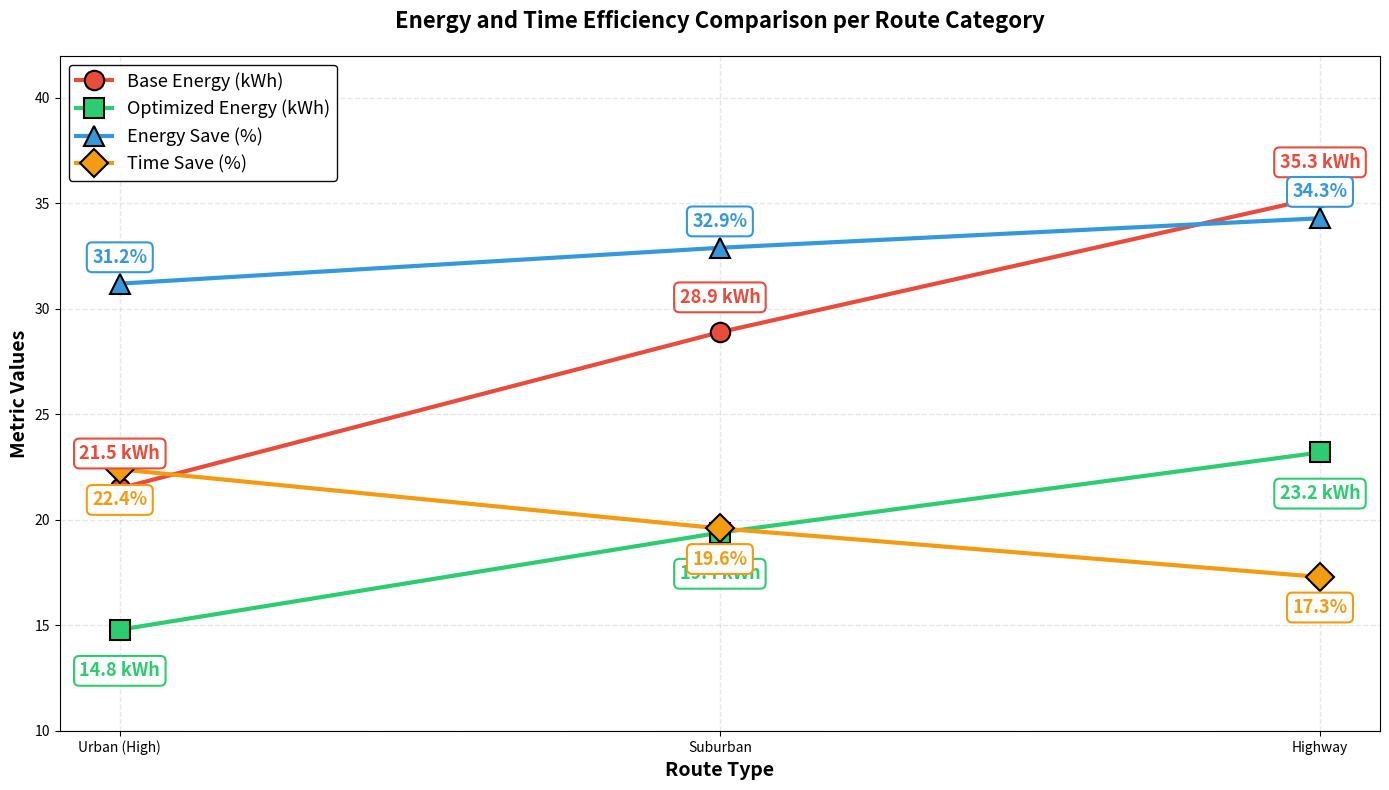

Generate this figure with matplotlib:
import matplotlib.pyplot as plt
import numpy as np

# Data from the table
route_types = ['Urban (High)', 'Suburban', 'Highway']
base_energy = [21.5, 28.9, 35.3]
opt_energy = [14.8, 19.4, 23.2]
energy_save = [31.2, 32.9, 34.3]
time_save = [22.4, 19.6, 17.3]

# Create a single figure
fig, ax = plt.subplots(figsize=(14, 8))

# Create line plots with vibrant colors
x = np.arange(len(route_types))

ax.plot(route_types, base_energy, marker='o', linewidth=3, markersize=14, label='Base Energy (kWh)', 
        color='#e74c3c', markeredgecolor='black', markeredgewidth=1.5)
ax.plot(route_types, opt_energy, marker='s', linewidth=3, markersize=14, label='Optimized Energy (kWh)', 
        color='#2ecc71', markeredgecolor='black', markeredgewidth=1.5)
ax.plot(route_types, energy_save, marker='^', linewidth=3, markersize=14, label='Energy Save (%)', 
        color='#3498db', markeredgecolor='black', markeredgewidth=1.5)
ax.plot(route_types, time_save, marker='D', linewidth=3, markersize=14, label='Time Save (%)', 
        color='#f39c12', markeredgecolor='black', markeredgewidth=1.5)

# Customize the plot
ax.set_xlabel('Route Type', fontsize=14, fontweight='bold')
ax.set_ylabel('Metric Values', fontsize=14, fontweight='bold')
ax.set_title('Energy and Time Efficiency Comparison per Route Category', fontsize=16, fontweight='bold', pad=20)
ax.legend(fontsize=13, loc='best', framealpha=0.95, edgecolor='black', fancybox=True)
ax.grid(True, alpha=0.3, linestyle='--', linewidth=1)

# Add value labels on all points with large fonts
for i, route in enumerate(route_types):
    # Base Energy
    ax.text(i, base_energy[i] + 1.2, f'{base_energy[i]} kWh', ha='center', va='bottom', 
            fontsize=13, fontweight='bold', color='#e74c3c', bbox=dict(boxstyle='round,pad=0.3', 
            facecolor='white', edgecolor='#e74c3c', linewidth=1.5))
    
    # Optimized Energy
    ax.text(i, opt_energy[i] - 1.5, f'{opt_energy[i]} kWh', ha='center', va='top', 
            fontsize=13, fontweight='bold', color='#2ecc71', bbox=dict(boxstyle='round,pad=0.3', 
            facecolor='white', edgecolor='#2ecc71', linewidth=1.5))
    
    # Energy Save
    ax.text(i, energy_save[i] + 0.8, f'{energy_save[i]}%', ha='center', va='bottom', 
            fontsize=13, fontweight='bold', color='#3498db', bbox=dict(boxstyle='round,pad=0.3', 
            facecolor='white', edgecolor='#3498db', linewidth=1.5))
    
    # Time Save
    ax.text(i, time_save[i] - 1.0, f'{time_save[i]}%', ha='center', va='top', 
            fontsize=13, fontweight='bold', color='#f39c12', bbox=dict(boxstyle='round,pad=0.3', 
            facecolor='white', edgecolor='#f39c12', linewidth=1.5))

# Set better y-axis limits
ax.set_ylim(10, 42)

plt.tight_layout()
plt.savefig(r'c:\Users\<user>\OneDrive\Desktop\EVcharging\9_energy_time_efficiency_line.png', dpi=300, bbox_inches='tight')
print("✓ Line Graph: Energy and Time Efficiency Comparison saved")
print("\nGraph Details:")
print("  • Base Energy (Red Line): Original energy consumption")
print("  • Optimized Energy (Green Line): Energy after optimization")
print("  • Energy Save % (Blue Line): Percentage of energy saved")
print("  • Time Save % (Orange Line): Percentage of time saved")
print("\nKey Insights:")
print("  • Urban (High): 31.2% energy savings with 22.4% time savings")
print("  • Suburban: 32.9% energy savings with 19.6% time savings")
print("  • Highway: 34.3% energy savings with 17.3% time savings")
print("  • Most efficient route type: Urban (High) - highest savings ratios")
plt.show()
